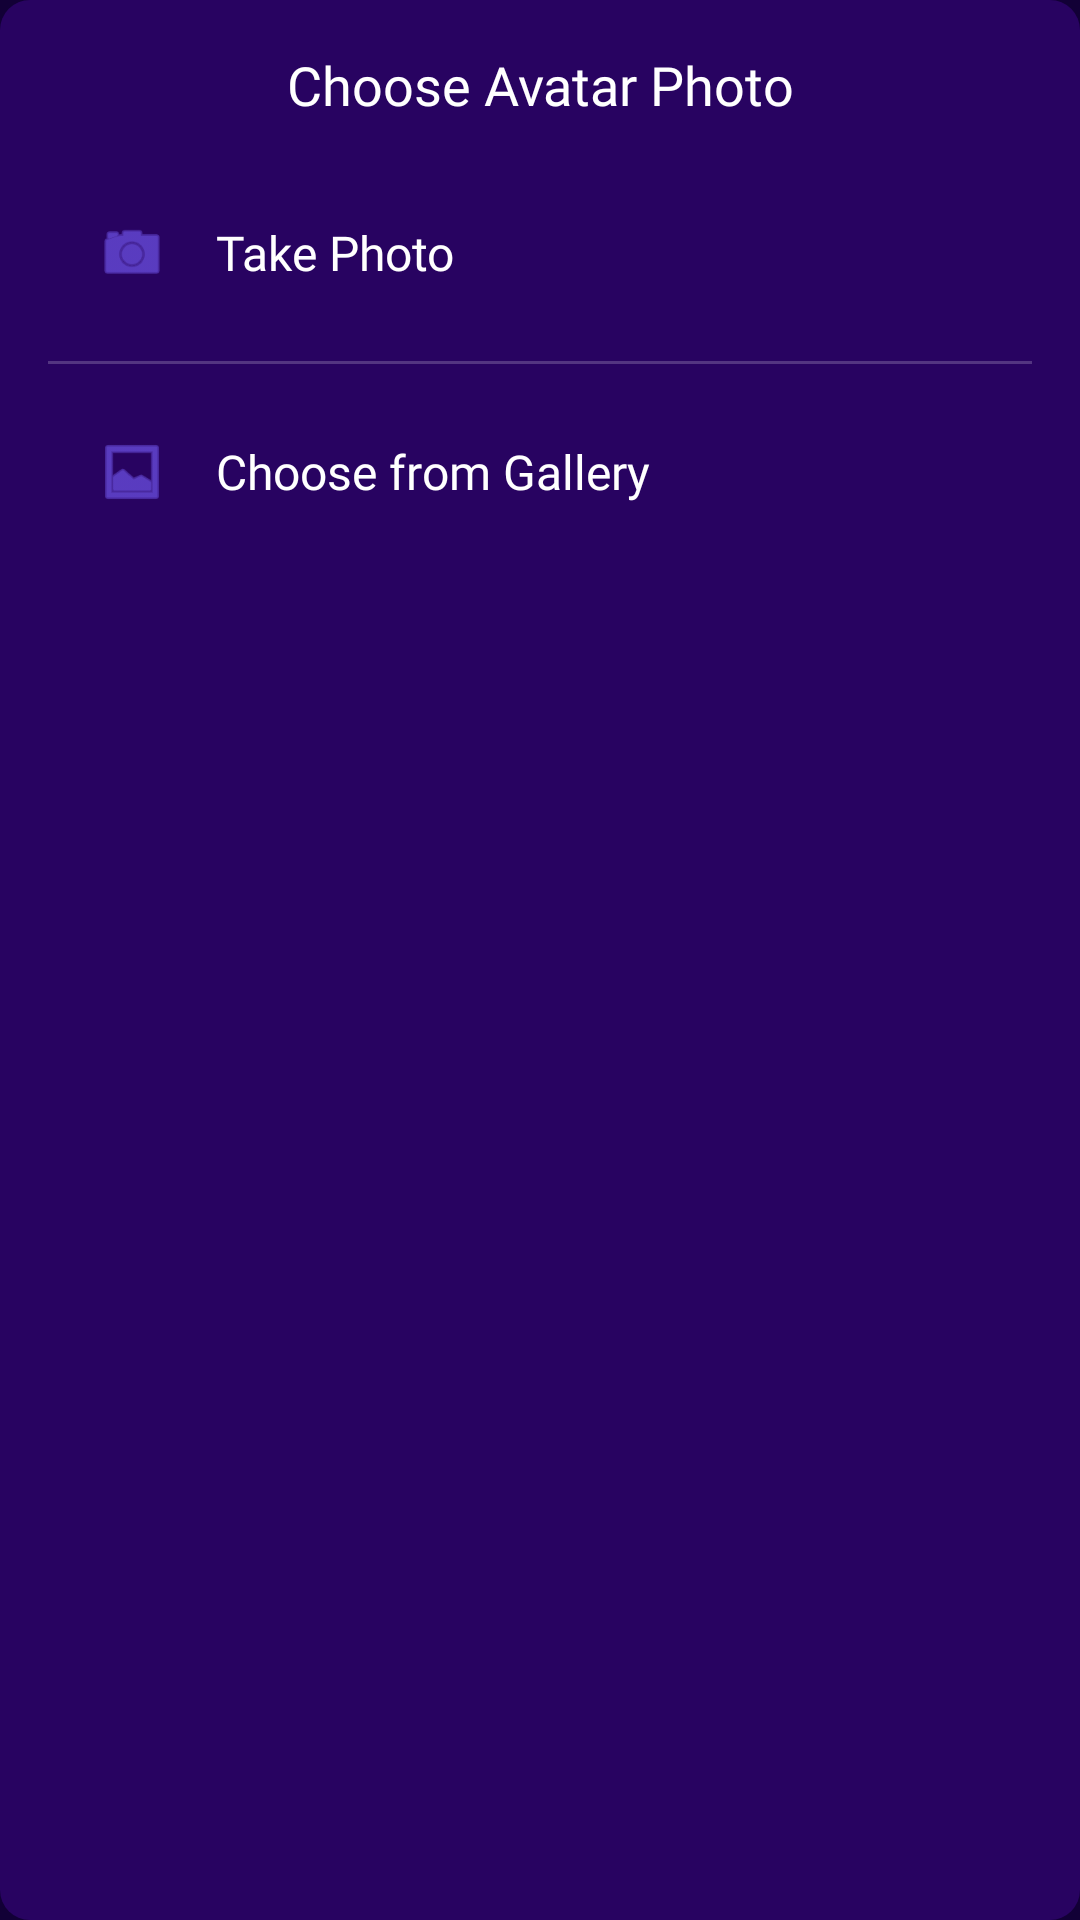

Here is an Android app screen rendered from its layout file. Give the layout XML and the strings, colors and styles it references.
<!-- AndroidManifest.xml: application theme Theme.Vinty -->
<!-- res/layout/dialog_image_picker.xml -->
<?xml version="1.0" encoding="utf-8"?>
<LinearLayout xmlns:android="http://schemas.android.com/apk/res/android"
    xmlns:app="http://schemas.android.com/apk/res-auto"
    android:layout_width="match_parent"
    android:layout_height="wrap_content"
    android:orientation="vertical"
    android:padding="16dp"
    android:background="@drawable/profile_view_box">

    <TextView
        android:layout_width="match_parent"
        android:layout_height="wrap_content"
        android:text="Choose Avatar Photo"
        android:textSize="18sp"
        android:textColor="@color/white"
        android:fontFamily="@font/poppins_semibold"
        android:gravity="center"
        android:paddingBottom="16dp" />

    <LinearLayout
        android:id="@+id/cameraOption"
        android:layout_width="match_parent"
        android:layout_height="wrap_content"
        android:orientation="horizontal"
        android:padding="16dp"
        android:background="?attr/selectableItemBackground"
        android:clickable="true"
        android:focusable="true"
        android:gravity="center_vertical">

        <ImageView
            android:layout_width="24dp"
            android:layout_height="24dp"
            android:contentDescription="@string/app_name"
            android:src="@android:drawable/ic_menu_camera"
            app:tint="@color/btn_color" />

        <TextView
            android:layout_width="0dp"
            android:layout_height="wrap_content"
            android:layout_weight="1"
            android:layout_marginStart="16dp"
            android:text="Take Photo"
            android:textSize="16sp"
            android:textColor="@color/white"
            android:fontFamily="@font/poppins_medium" />

    </LinearLayout>

    <View
        android:layout_width="match_parent"
        android:layout_height="1dp"
        android:layout_marginVertical="8dp"
        android:background="#33FFFFFF" />

    <LinearLayout
        android:id="@+id/galleryOption"
        android:layout_width="match_parent"
        android:layout_height="wrap_content"
        android:orientation="horizontal"
        android:padding="16dp"
        android:background="?attr/selectableItemBackground"
        android:clickable="true"
        android:focusable="true"
        android:gravity="center_vertical">

        <ImageView
            android:layout_width="24dp"
            android:layout_height="24dp"
            android:contentDescription="@string/app_name"
            android:src="@android:drawable/ic_menu_gallery"
            app:tint="@color/btn_color" />

        <TextView
            android:layout_width="0dp"
            android:layout_height="wrap_content"
            android:layout_weight="1"
            android:layout_marginStart="16dp"
            android:text="Choose from Gallery"
            android:textSize="16sp"
            android:textColor="@color/white"
            android:fontFamily="@font/poppins_medium" />

    </LinearLayout>

</LinearLayout>
<!-- resources referenced by this layout -->
<resources>
  <color name="btn_color">#7A61FF</color>
  <color name="white">#FFFFFFFF</color>
  <!-- drawable profile_view_box (drawable) -->
  <?xml version="1.0" encoding="utf-8"?>
  <shape xmlns:android="http://schemas.android.com/apk/res/android"
      android:shape="rectangle">
  
      
      <solid android:color="#280361" />
  
  
  
      
      <corners android:radius="10dp" />
  
  </shape>
  <string name="app_name">Vinty</string>
  <style name="Theme.Vinty" parent="Base.Theme.Vinty" />
  <style name="Base.Theme.Vinty" parent="Theme.Material3.DayNight.NoActionBar">
          
          <item name="android:windowBackground">@color/app_bg</item>
          <item name="bottomSheetDialogTheme">@style/BottomSheetDialogTheme</item>
      </style>
  <color name="app_bg">#120036</color>
  <style name="BottomSheetDialogTheme" parent="Theme.Material3.Light.BottomSheetDialog">
          <item name="bottomSheetStyle">@style/BottomSheetStyle</item>
          <item name="bottomSheetDragHandleStyle">@style/BottomSheetDragHandleHidden</item>
          <item name="colorBackgroundFloating">#120036</item>
          <item name="colorSurface">#120036</item>
          <item name="colorSurfaceContainer">#120036</item>
          <item name="colorSurfaceContainerLow">#120036</item>
          <item name="colorSurfaceContainerHigh">#120036</item>
          <item name="android:navigationBarColor">#120036</item>
          <item name="android:windowBackground">@android:color/transparent</item>
      </style>
  <style name="BottomSheetStyle" parent="Widget.Material3.BottomSheet.Modal">
          <item name="android:background">@drawable/bg_bottom_sheet</item>
          <item name="backgroundTint">@android:color/transparent</item>
          <item name="elevationOverlayEnabled">false</item>
          <item name="android:elevation">0dp</item>
      </style>
  <style name="BottomSheetDragHandleHidden" parent="Widget.Material3.BottomSheet.DragHandle">
          <item name="android:visibility">gone</item>
          <item name="android:layout_width">0dp</item>
          <item name="android:layout_height">0dp</item>
      </style>
  <!-- drawable bg_bottom_sheet (drawable) -->
  <?xml version="1.0" encoding="utf-8"?>
  <shape xmlns:android="http://schemas.android.com/apk/res/android"
      android:shape="rectangle">
      <solid android:color="#120036" />
      <corners
          android:topLeftRadius="20dp"
          android:topRightRadius="20dp" />
  </shape>
</resources>
